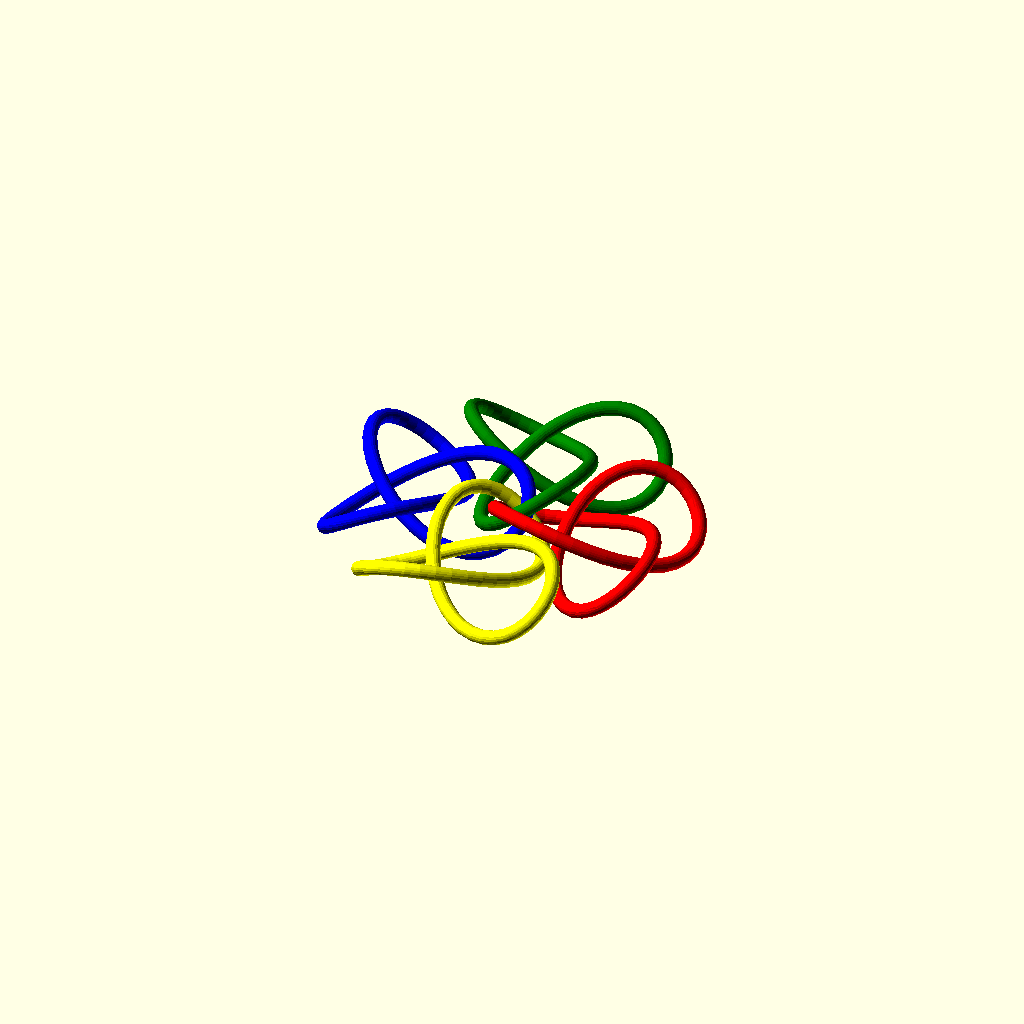
Cell 1 — every parameter at its default value.
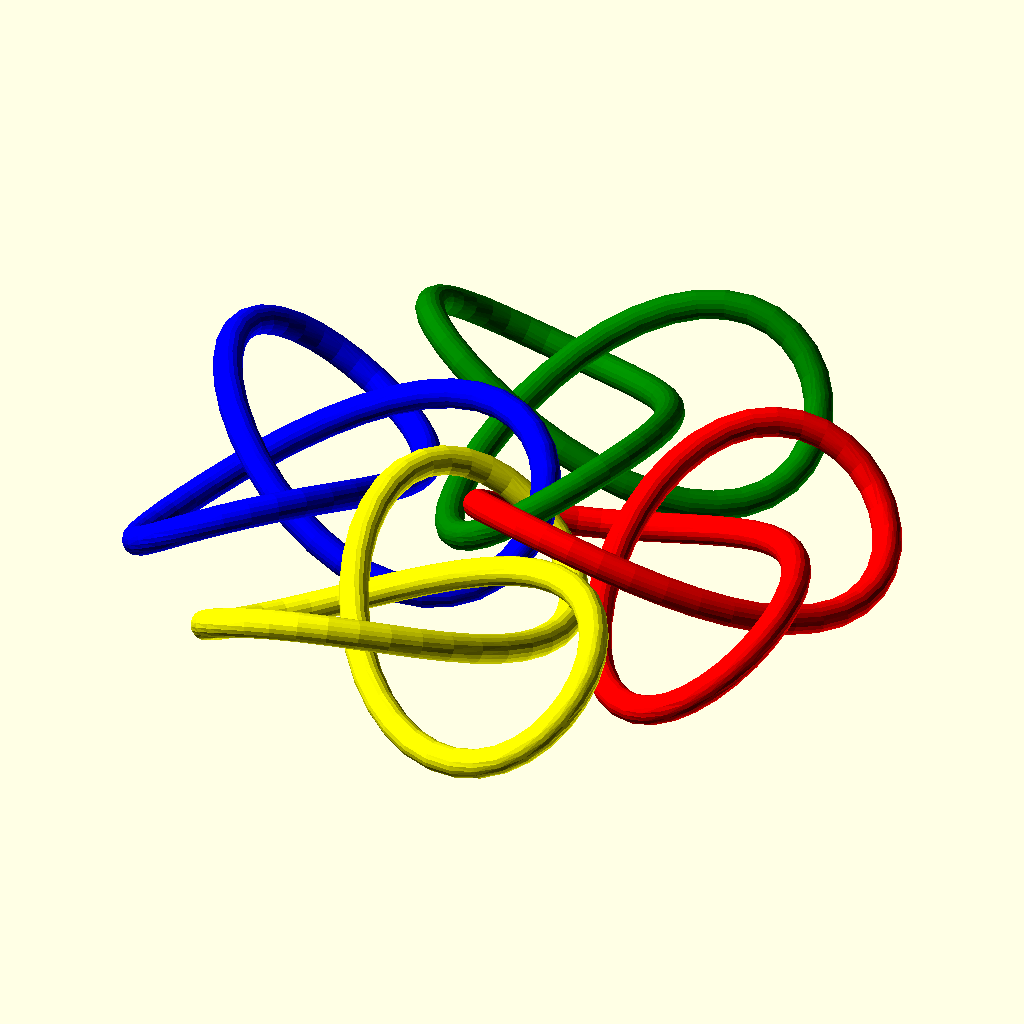
Cell 2: Scale = 4 (everything else at default).
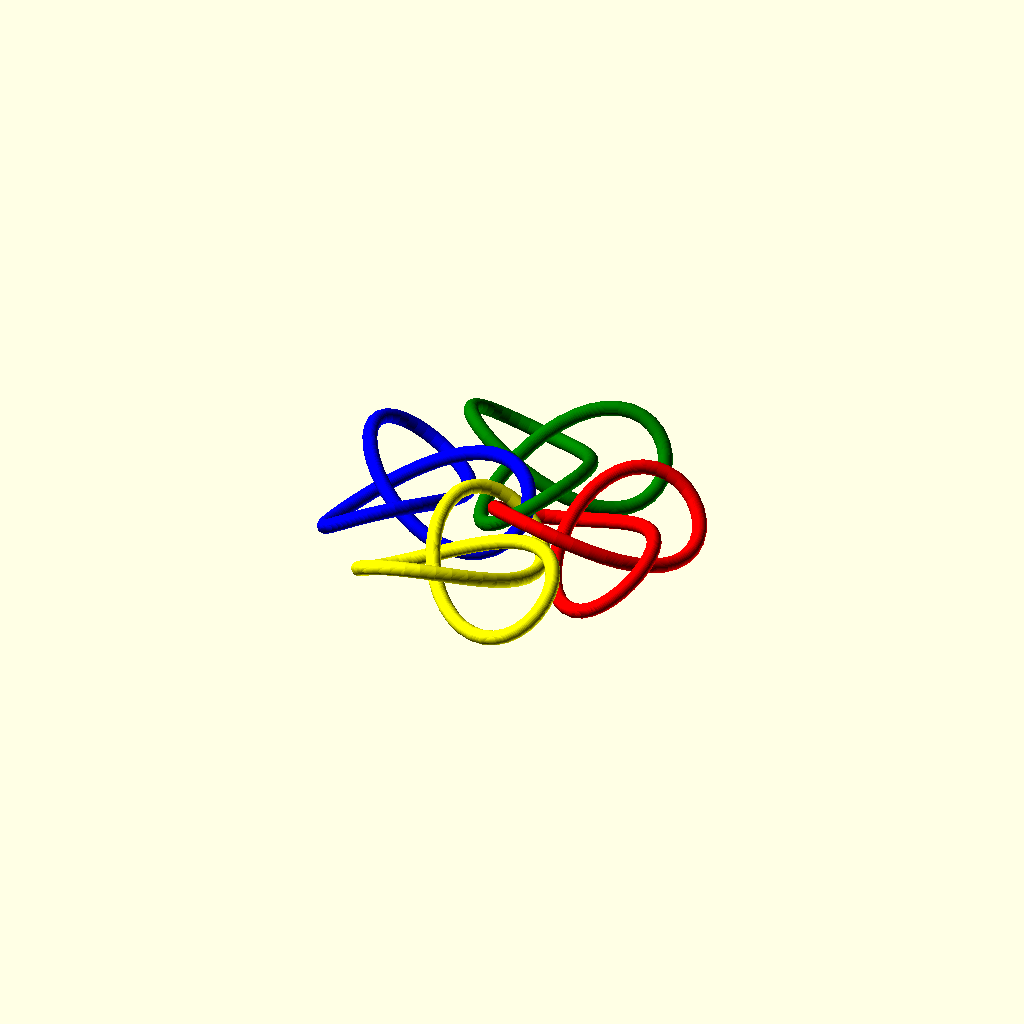
Cell 3: the same model with Sides = 40.
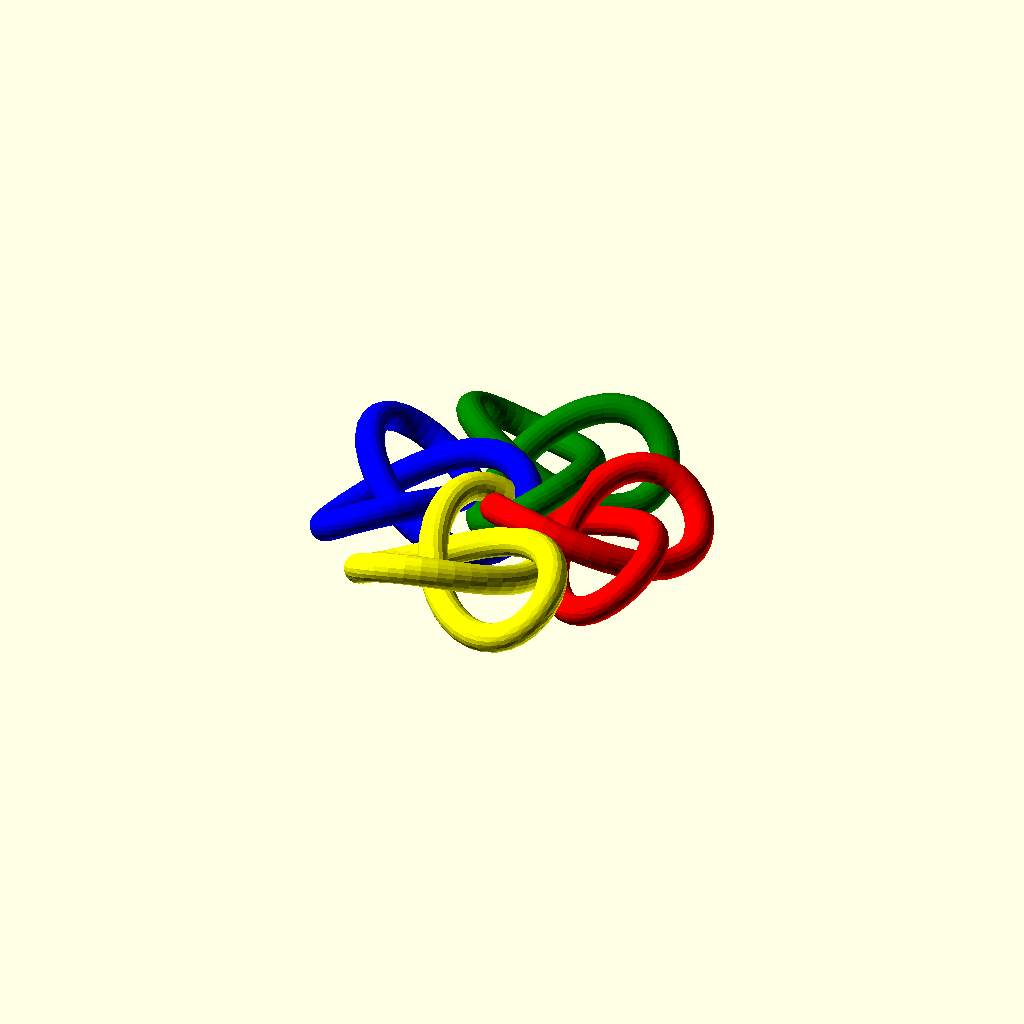
Cell 4: R = 0.4 (everything else at default).
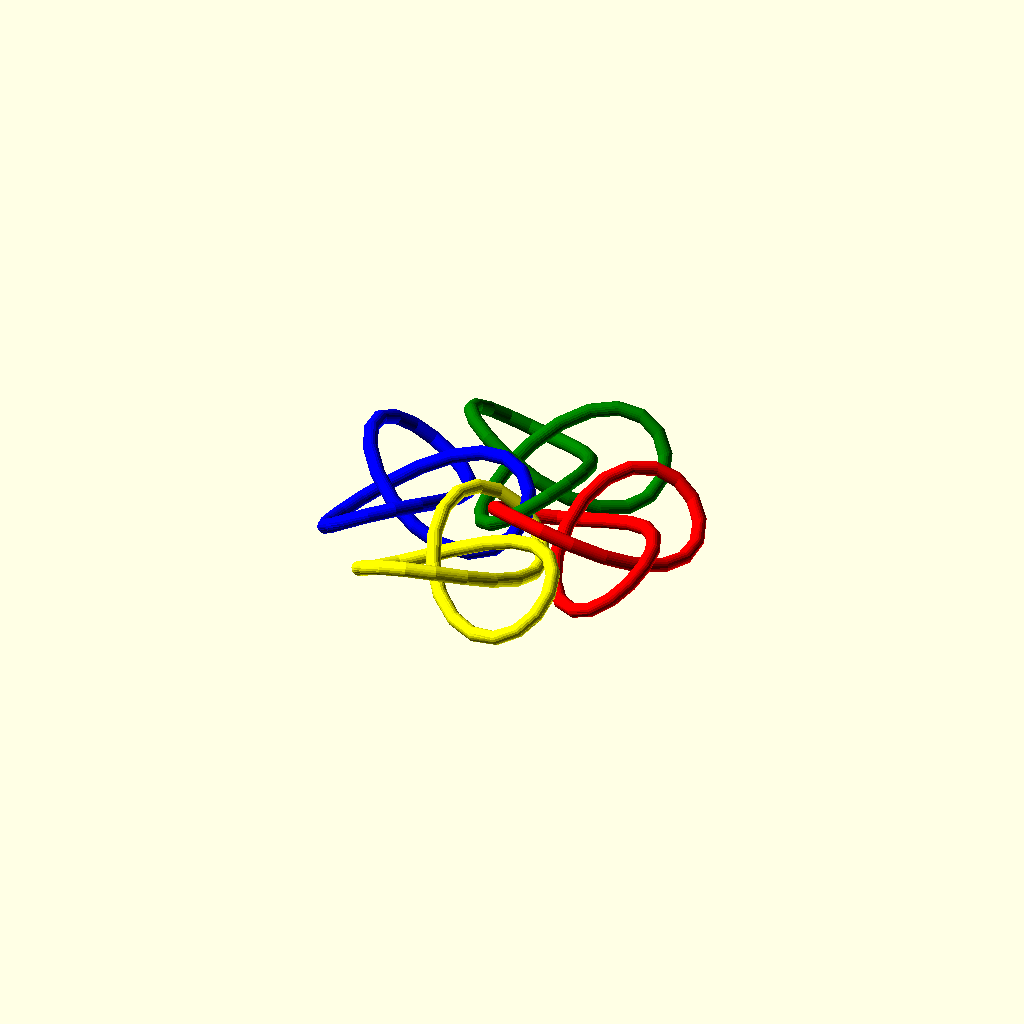
Cell 5: the same model with Step = 10.
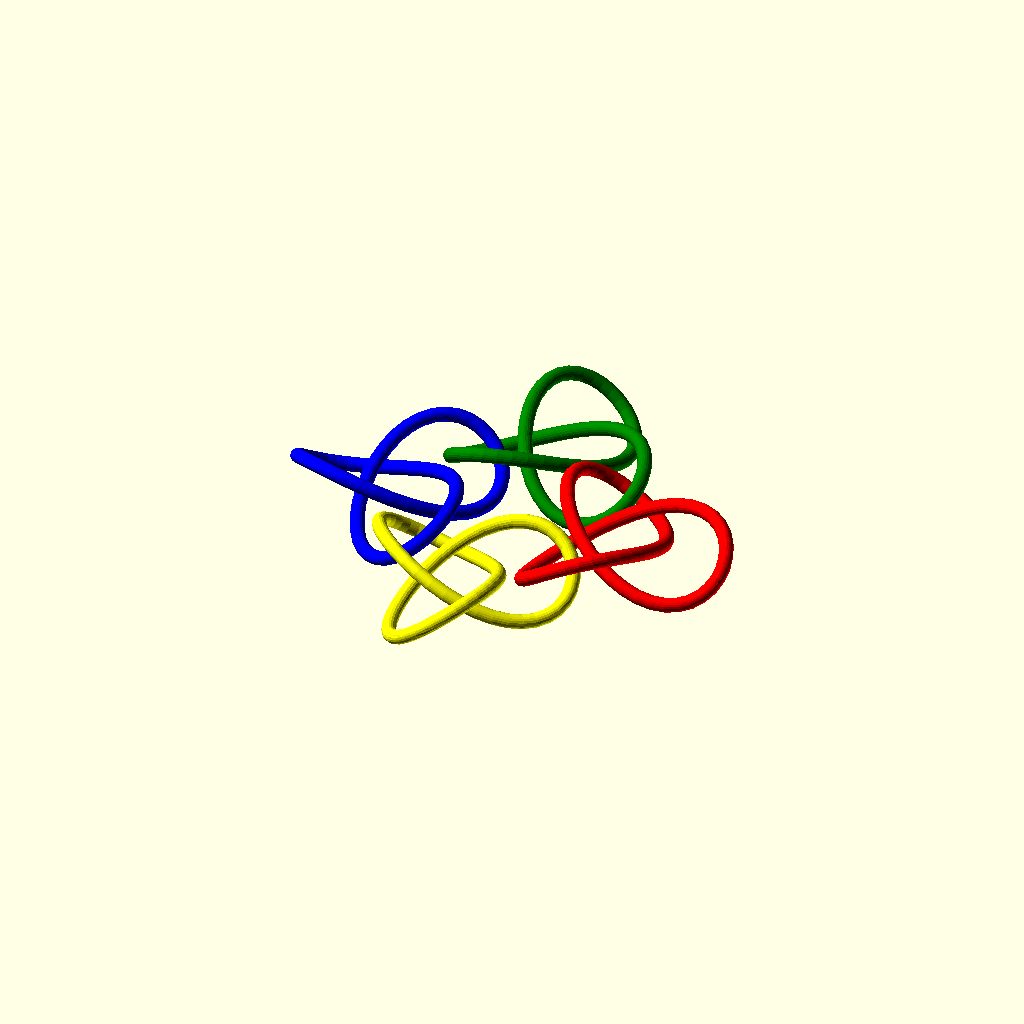
Cell 6 — config set to 2, the other parameters unchanged.
All cells are drawn from one camera (rotation 55°, 0°, 25°, orthographic, colour scheme Cornfield), so only the parameter changes between them.
The OpenSCAD source (inputs/thingiverse/files/thing-2321454/files/trefoil-chain.scad):
// Overall scale                
Scale=2;
// Sides of rope - must be a divisor of 360
Sides=20; 
// Rope diameter
R=0.2;  
// Rope Step size - decrease for finer details
Step=5 ;  
// 1 - fully linked  , 2 chain limked
config=1;
// number of links
n=4;
// x,y,z scaling
Kscale= [1,1,1];  

//  end of parameters

r = config==1 ? 30 : 90;
d= config==1? 2.6  : n*0.8;
theta= 360/n;

path = loop_points(Step);
knot= path_knot(path,R,Sides,Kscale);

for (k=[0:n-1]) {
scale(Scale) 
    color(get_colour(k)) 
   translate([d * cos (k*theta), d * sin(k*theta),0])
          
            rotate([0,0,r + k * theta])  
               show_solid(knot);
 }

// contributions  by nophead  and oskar

// create a tube as a polyhedron 
// tube must be closed 
// poly functions

// poly constructor

function poly(name,vertices,faces,debug=[],partial=false) = 
    [name,vertices,faces,debug,partial];

function p_name(obj) = obj[0];
function p_vertices(obj) = obj[1];
function p_faces(obj) = obj[2];
  
module show_solid(obj) {
    polyhedron(p_vertices(obj),p_faces(obj),convexity=10);
};

// utility functions  
function m_translate(v) = [ [1, 0, 0, 0],
                            [0, 1, 0, 0],
                            [0, 0, 1, 0],
                            [v.x, v.y, v.z, 1  ] ];
                            
function m_rotate(v) =  [ [1,  0,         0,        0],
                          [0,  cos(v.x),  sin(v.x), 0],
                          [0, -sin(v.x),  cos(v.x), 0],
                          [0,  0,         0,        1] ]
                      * [ [ cos(v.y), 0,  -sin(v.y), 0],
                          [0,         1,  0,        0],
                          [ sin(v.y), 0,  cos(v.y), 0],
                          [0,         0,  0,        1] ]
                      * [ [ cos(v.z),  sin(v.z), 0, 0],
                          [-sin(v.z),  cos(v.z), 0, 0],
                          [ 0,         0,        1, 0],
                          [ 0,         0,        0, 1] ];
                            
function vec3(v) = [v.x, v.y, v.z];
function transform(v, m)  = vec3([v.x, v.y, v.z, 1] * m);
                            
function orient_to(centre,normal, p) = m_rotate([0, atan2(sqrt(pow(normal.x, 2) + pow(normal.y, 2)), normal.z), 0]) 
                     * m_rotate([0, 0, atan2(normal[1], normal[0])]) 
                     * m_translate(centre);

// solid from path
function circle_points(r = 1, sides, a = 0) = 
    a < 360 
       ? concat([[r * sin(a), r * cos(a), 0]], circle_points(r, sides, a + 360 / sides)) 
       : [] ;

function loop_points(step, t = 0) = 
    t < 360 
       ? concat([f(t)], loop_points(step, t + step)) 
       : [] ;

function transform_points(list, matrix, i = 0) = 
    i < len(list) 
       ? concat([ transform(list[i], matrix) ], transform_points(list, matrix, i + 1))
       : [];

function tube_points(loop, circle_points,  i = 0) = 
    (i < len(loop) - 1)
     ?  concat(transform_points(circle_points, orient_to(loop[i], loop[i + 1] - loop[i] )), 
               tube_points(loop, circle_points, i + 1)) 
     : transform_points(circle_points, orient_to(loop[i], loop[0] - loop[i] )) ;

function tube_faces(segs, sides, s, i = 0) =
     i < sides  
       ?  concat([[s * sides + i, 
                   s * sides + (i + 1) % sides, 
                 ((s + 1) % segs) * sides + (i + 1) % sides, 
                 ((s + 1) % segs) * sides + i]
                ], 
                tube_faces(segs, sides, s, i + 1))
      : [];
                                                    
function loop_faces(segs, sides, i = 0) = 
     i < segs 
        ? concat(tube_faces(segs, sides, i), loop_faces(segs, sides, i + 1)) 
        : [];

//  path with hulls

module hulled_path(path,r) {
    for (i = [0 : 1 : len(path) - 1 ]) {
        hull() {
            translate(path[i]) sphere(r);
            translate(path[(i + 1) % len(path)]) sphere(r);
        }
    }
};

// smoothed path by interpolate between points 

weight = [-1, 9, 9, -1] / 16;

function interpolate(path,n,i) =
        path[(i + n - 1) %n] * weight[0] +
        path[i]             * weight[1] +
        path[(i + 1) %n]    * weight[2] +
        path[(i + 2) %n]    * weight[3] ;

function subdivide(path,i=0) = 
    i < len(path) 
     ? concat([path[i]], 
              [interpolate(path,len(path),i)],
              subdivide(path, i+1))
     : [];

function smooth(path,n) =
    n == 0
     ?  path
     :  smooth(subdivide(path),n-1);

function scale(path,scale,i=0) =
    i < len(path)
      ?  concat( 
           [[path[i][0]*scale[0],path[i][1]*scale[1],path[i][2]*scale[2]]], 
           scale(path,scale,i+1)
         )
      :  [];

function curve_length(step,t=0) =
    t < 360
      ?  norm(f(t+step) - f(t)) + curve_length(step,t+step)
      :  0;
      
//  create a knot from a path 

function path_knot(path,r,sides,kscale,phase)  =
  let(loop_points = scale(path,kscale))
  let(circle_points = circle_points(r,sides))
  let(tube_points = tube_points(loop_points,circle_points))
  let(loop_faces = loop_faces(len(loop_points),sides))
  poly(name="Knot",
         vertices = tube_points,
         faces = loop_faces);
   
 // render_type function-3
 
function f(t,a=2,b=0.75) = 
    [  sin(t) + a * sin(2 * t),
       cos(t) - a * cos(2 * t),
       - b * sin (3 * t)
    ];            

function get_colour(k) = 
   ["red","green","blue","yellow","pink"][k % 5];
Customizer parameters (derived from the source; name, type, default, range or options):
Scale: number, default 2
Sides: number, default 20
R: number, default 0.2
Step: number, default 5
config: number, default 1
n: number, default 4
Kscale: vector, default [1, 1, 1]
